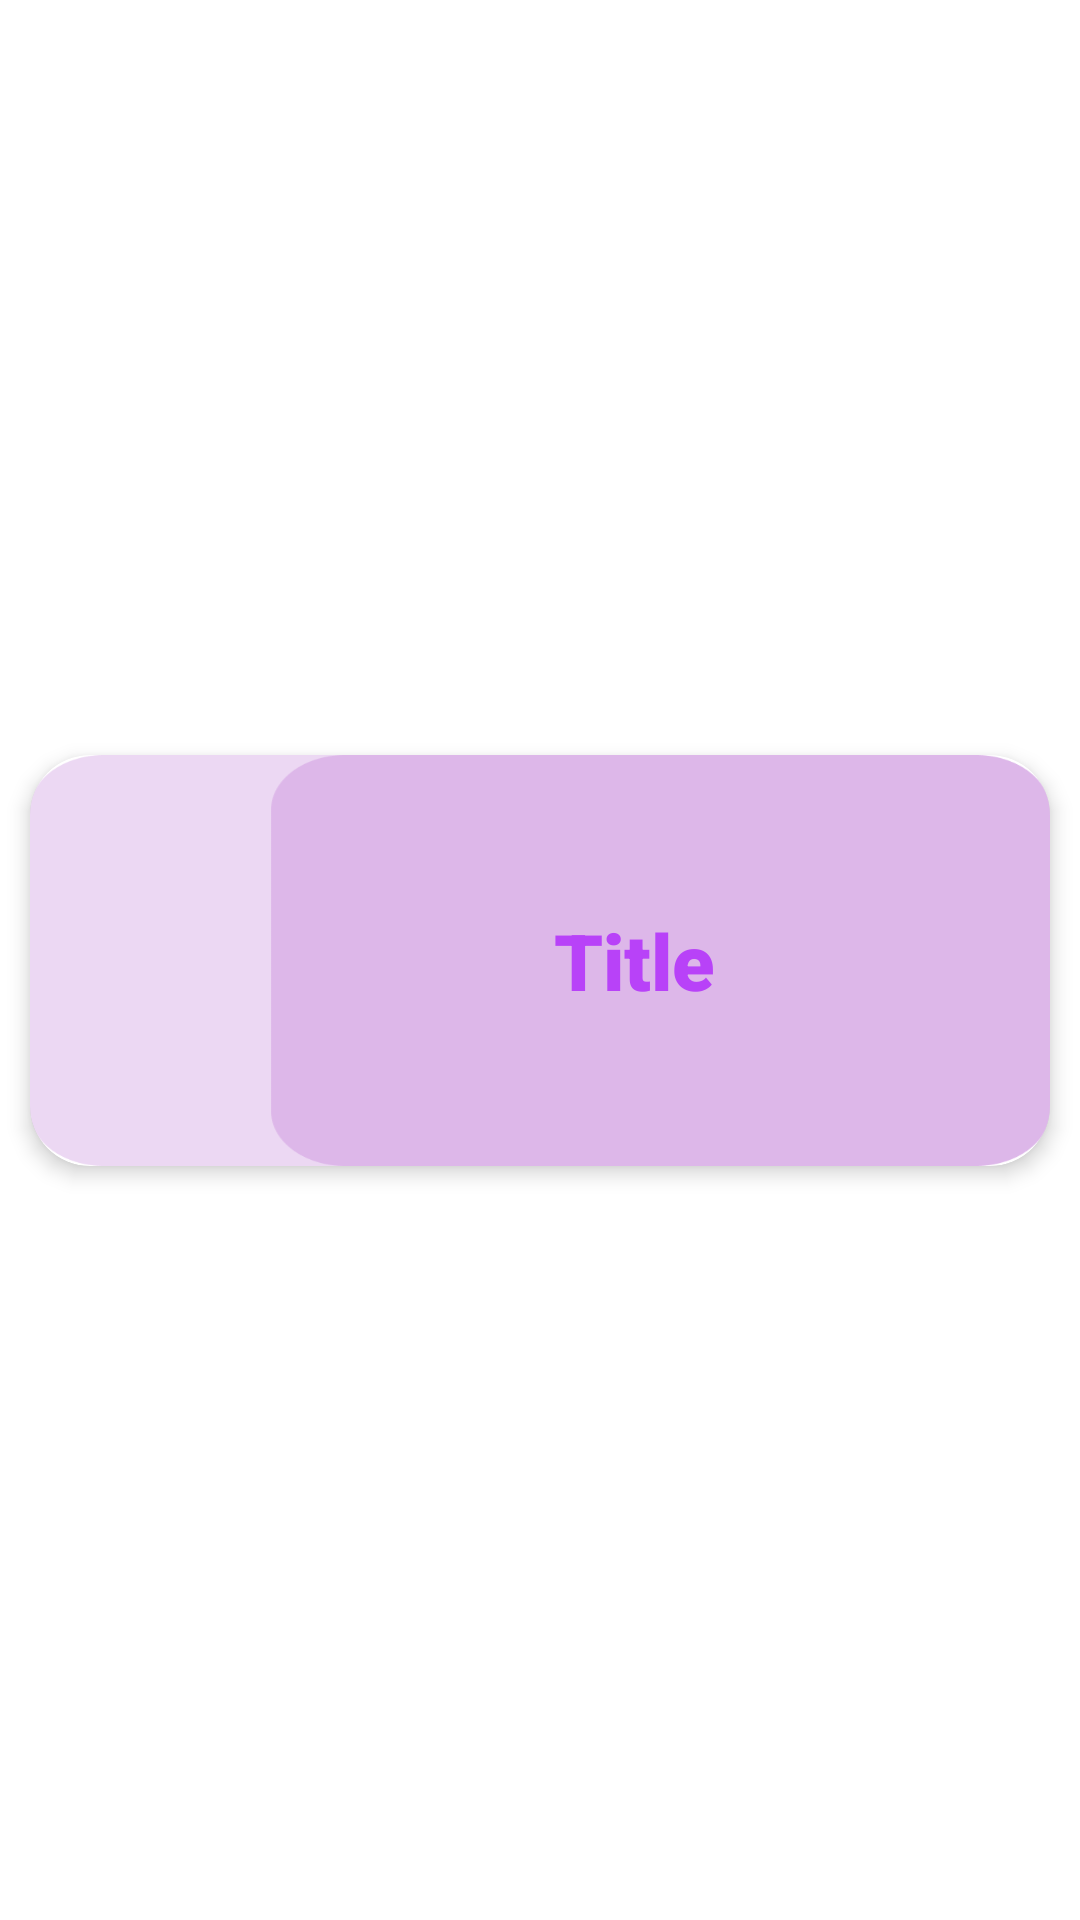

Produce the Android XML layout that renders to this screen, including the resource entries it uses.
<!-- AndroidManifest.xml: application theme Theme.Part1 -->
<!-- res/layout/main_page_row.xml -->
<?xml version="1.0" encoding="utf-8"?>
<androidx.constraintlayout.widget.ConstraintLayout xmlns:android="http://schemas.android.com/apk/res/android"
    xmlns:app="http://schemas.android.com/apk/res-auto"
    xmlns:tools="http://schemas.android.com/tools"
    android:layout_width="match_parent"
    android:layout_height="wrap_content"
    android:layout_margin="10dp"
    android:id="@+id/main_page_row">

    <androidx.cardview.widget.CardView
        android:layout_width="match_parent"
        android:layout_height="wrap_content"
        android:background="#00FFFFFF"
        app:cardCornerRadius="20dp"
        app:layout_constraintBottom_toBottomOf="parent"
        app:layout_constraintEnd_toEndOf="parent"
        app:layout_constraintStart_toStartOf="parent"
        app:layout_constraintTop_toTopOf="parent"
        app:cardElevation="4dp"
        app:cardUseCompatPadding="true">

        <androidx.constraintlayout.widget.ConstraintLayout
            android:layout_width="match_parent"
            android:layout_height="match_parent"
            android:background="@drawable/upper"
            android:scrollbarTrackHorizontal="@drawable/upper">

            <ImageView
                android:id="@+id/myImageView"
                android:layout_width="145dp"
                android:layout_height="137dp"
                android:layout_marginEnd="32dp"
                app:layout_constraintBottom_toBottomOf="parent"
                app:layout_constraintEnd_toEndOf="parent"
                app:layout_constraintHorizontal_bias="0.024"
                app:layout_constraintStart_toStartOf="parent"
                app:layout_constraintTop_toTopOf="parent"
                app:layout_constraintVertical_bias="0.0"
                android:padding="4dp"
                app:srcCompat="@drawable/ic_launcher_background" />

            <TextView
                android:id="@+id/items"
                android:layout_width="wrap_content"
                android:layout_height="wrap_content"
                android:layout_marginTop="32dp"
                android:layout_marginEnd="32dp"
                android:layout_marginBottom="32dp"
                android:fontFamily="sans-serif-black"
                android:text="Title"
                android:textAlignment="gravity"
                android:textColor="#B842F8"
                android:textSize="26sp"
                app:layout_constraintBottom_toBottomOf="parent"
                app:layout_constraintEnd_toEndOf="parent"
                app:layout_constraintHorizontal_bias="0.243"
                app:layout_constraintStart_toEndOf="@+id/myImageView"
                app:layout_constraintTop_toTopOf="parent" />


        </androidx.constraintlayout.widget.ConstraintLayout>
    </androidx.cardview.widget.CardView>
</androidx.constraintlayout.widget.ConstraintLayout>
<!-- resources referenced by this layout -->
<resources>
  <!-- drawable upper: png bitmap (drawable-v24, 15492 bytes) -->
  <style name="Theme.Part1" parent="Theme.MaterialComponents.DayNight.DarkActionBar">
          
          <item name="colorPrimary">@color/purple_500</item>
          <item name="colorPrimaryVariant">@color/purple_700</item>
          <item name="colorOnPrimary">@color/white</item>
          
          <item name="colorSecondary">@color/teal_200</item>
          <item name="colorSecondaryVariant">@color/teal_700</item>
          <item name="colorOnSecondary">@color/black</item>
          
          <item name="android:statusBarColor">?attr/colorPrimaryVariant</item>
          
      </style>
  <color name="purple_500">#FF6200EE</color>
  <color name="purple_700">#FF3700B3</color>
  <color name="white">#FFFFFFFF</color>
  <color name="teal_200">#FF03DAC5</color>
  <color name="teal_700">#FF018786</color>
  <color name="black">#FF000000</color>
</resources>
